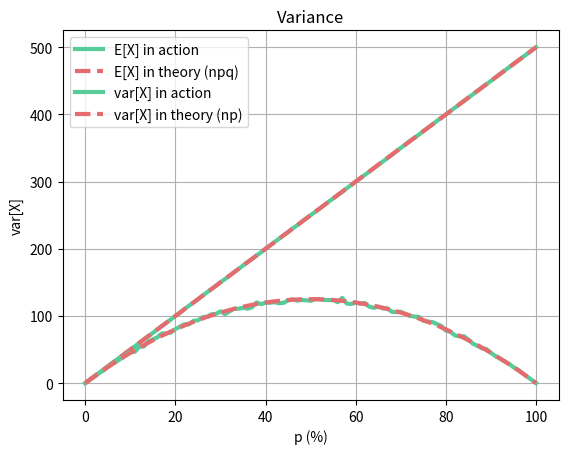

Recreate this plot in Python.
import numpy as np
import matplotlib.pyplot as plt 

green = '#57cc99'
red = '#e56b6f'

line_thickness = 3

def binomial(n, p, test_times):
    return np.sum(np.reshape(np.array(np.random.choice(2, n * test_times, p=[1 - p, p])), (test_times, n)), axis=1)

n = 500
m = 5000
exp_in_action = []
exp_in_theory = []
var_in_action = []
var_in_theory = []
for p in range(101):
    p /= 100
    q = 1 - p
    sample = binomial(n, p, m)
    exp_in_action.append(np.mean(sample))
    exp_in_theory.append(n * p)
    var_in_action.append(np.var(sample))
    var_in_theory.append(n * p * q)

plt.title("Expectation")
x_values = range(101)
plt.xlabel("p (%)")
plt.ylabel("E[X]")
plt.plot(x_values, exp_in_action, color=green, label="E[X] in action", linewidth=line_thickness)
plt.plot(x_values, exp_in_theory, color=red, label="E[X] in theory (npq)", linestyle='--', linewidth=line_thickness)
plt.legend()
plt.grid(True)
plt.show()

plt.title("Variance")
plt.xlabel("p (%)")
plt.ylabel("var[X]")
plt.plot(x_values, var_in_action, color=green, label="var[X] in action", linewidth=line_thickness)
plt.plot(x_values, var_in_theory, color=red, label="var[X] in theory (np)", linestyle='--', linewidth=line_thickness)
plt.legend()
plt.grid(True)
plt.show()
